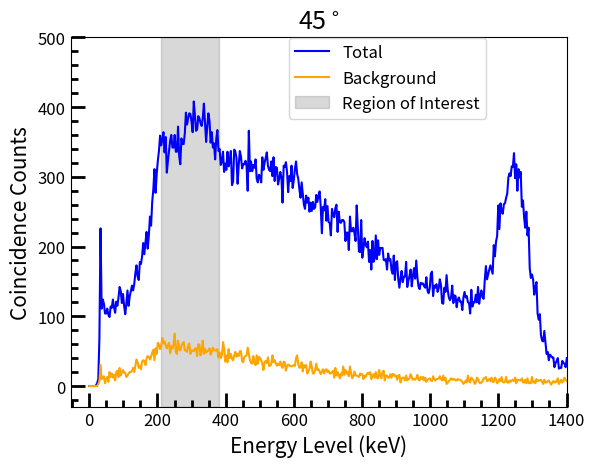

The matplotlib source for this figure:
from matplotlib import pyplot as plt
import numpy as np
from matplotlib.ticker import (MultipleLocator, AutoMinorLocator)

SMALL_SIZE = 12
MEDIUM_SIZE = 15

plt.rc('font', size=SMALL_SIZE)  # controls default text sizes
plt.rc('axes', titlesize=SMALL_SIZE)  # font size of the axes title
plt.rc('axes', labelsize=MEDIUM_SIZE)  # font size of the x and y labels
plt.rc('xtick', labelsize=SMALL_SIZE)  # font size of the tick labels
plt.rc('ytick', labelsize=SMALL_SIZE)  # font size of the tick labels
plt.rc('legend', fontsize=SMALL_SIZE)  # legend font size

plt.title('45$^\circ$', size=18)
plt.xlabel('Energy Level (keV)')
plt.ylabel('Coincidence Counts')

plt.plot(
    [0, 3.2958984375, 6.591796875, 9.8876953125, 13.18359375, 16.4794921875, 19.775390625, 23.0712890625, 26.3671875,
     29.6630859375, 32.958984375, 36.2548828125, 39.55078125, 42.8466796875, 46.142578125, 49.4384765625, 52.734375,
     56.0302734375, 59.326171875, 62.6220703125, 65.91796875, 69.2138671875, 72.509765625, 75.8056640625, 79.1015625,
     82.3974609375, 85.693359375, 88.9892578125, 92.28515625, 95.5810546875, 98.876953125, 102.1728515625, 105.46875,
     108.7646484375, 112.060546875, 115.3564453125, 118.65234375, 121.9482421875, 125.244140625, 128.5400390625,
     131.8359375, 135.1318359375, 138.427734375, 141.7236328125, 145.01953125, 148.3154296875, 151.611328125,
     154.9072265625, 158.203125, 161.4990234375, 164.794921875, 168.0908203125, 171.38671875, 174.6826171875,
     177.978515625, 181.2744140625, 184.5703125, 187.8662109375, 191.162109375, 194.4580078125, 197.75390625,
     201.0498046875, 204.345703125, 207.6416015625, 210.9375, 214.2333984375, 217.529296875, 220.8251953125,
     224.12109375, 227.4169921875, 230.712890625, 234.0087890625, 237.3046875, 240.6005859375, 243.896484375,
     247.1923828125, 250.48828125, 253.7841796875, 257.080078125, 260.3759765625, 263.671875, 266.9677734375,
     270.263671875, 273.5595703125, 276.85546875, 280.1513671875, 283.447265625, 286.7431640625, 290.0390625,
     293.3349609375, 296.630859375, 299.9267578125, 303.22265625, 306.5185546875, 309.814453125, 313.1103515625,
     316.40625, 319.7021484375, 322.998046875, 326.2939453125, 329.58984375, 332.8857421875, 336.181640625,
     339.4775390625, 342.7734375, 346.0693359375, 349.365234375, 352.6611328125, 355.95703125, 359.2529296875,
     362.548828125, 365.8447265625, 369.140625, 372.4365234375, 375.732421875, 379.0283203125, 382.32421875,
     385.6201171875, 388.916015625, 392.2119140625, 395.5078125, 398.8037109375, 402.099609375, 405.3955078125,
     408.69140625, 411.9873046875, 415.283203125, 418.5791015625, 421.875, 425.1708984375, 428.466796875,
     431.7626953125, 435.05859375, 438.3544921875, 441.650390625, 444.9462890625, 448.2421875, 451.5380859375,
     454.833984375, 458.1298828125, 461.42578125, 464.7216796875, 468.017578125, 471.3134765625, 474.609375,
     477.9052734375, 481.201171875, 484.4970703125, 487.79296875, 491.0888671875, 494.384765625, 497.6806640625,
     500.9765625, 504.2724609375, 507.568359375, 510.8642578125, 514.16015625, 517.4560546875, 520.751953125,
     524.0478515625, 527.34375, 530.6396484375, 533.935546875, 537.2314453125, 540.52734375, 543.8232421875,
     547.119140625, 550.4150390625, 553.7109375, 557.0068359375, 560.302734375, 563.5986328125, 566.89453125,
     570.1904296875, 573.486328125, 576.7822265625, 580.078125, 583.3740234375, 586.669921875, 589.9658203125,
     593.26171875, 596.5576171875, 599.853515625, 603.1494140625, 606.4453125, 609.7412109375, 613.037109375,
     616.3330078125, 619.62890625, 622.9248046875, 626.220703125, 629.5166015625, 632.8125, 636.1083984375,
     639.404296875, 642.7001953125, 645.99609375, 649.2919921875, 652.587890625, 655.8837890625, 659.1796875,
     662.4755859375, 665.771484375, 669.0673828125, 672.36328125, 675.6591796875, 678.955078125, 682.2509765625,
     685.546875, 688.8427734375, 692.138671875, 695.4345703125, 698.73046875, 702.0263671875, 705.322265625,
     708.6181640625, 711.9140625, 715.2099609375, 718.505859375, 721.8017578125, 725.09765625, 728.3935546875,
     731.689453125, 734.9853515625, 738.28125, 741.5771484375, 744.873046875, 748.1689453125, 751.46484375,
     754.7607421875, 758.056640625, 761.3525390625, 764.6484375, 767.9443359375, 771.240234375, 774.5361328125,
     777.83203125, 781.1279296875, 784.423828125, 787.7197265625, 791.015625, 794.3115234375, 797.607421875,
     800.9033203125, 804.19921875, 807.4951171875, 810.791015625, 814.0869140625, 817.3828125, 820.6787109375,
     823.974609375, 827.2705078125, 830.56640625, 833.8623046875, 837.158203125, 840.4541015625, 843.75, 847.0458984375,
     850.341796875, 853.6376953125, 856.93359375, 860.2294921875, 863.525390625, 866.8212890625, 870.1171875,
     873.4130859375, 876.708984375, 880.0048828125, 883.30078125, 886.5966796875, 889.892578125, 893.1884765625,
     896.484375, 899.7802734375, 903.076171875, 906.3720703125, 909.66796875, 912.9638671875, 916.259765625,
     919.5556640625, 922.8515625, 926.1474609375, 929.443359375, 932.7392578125, 936.03515625, 939.3310546875,
     942.626953125, 945.9228515625, 949.21875, 952.5146484375, 955.810546875, 959.1064453125, 962.40234375,
     965.6982421875, 968.994140625, 972.2900390625, 975.5859375, 978.8818359375, 982.177734375, 985.4736328125,
     988.76953125, 992.0654296875, 995.361328125, 998.6572265625, 1001.953125, 1005.2490234375, 1008.544921875,
     1011.8408203125, 1015.13671875, 1018.4326171875, 1021.728515625, 1025.0244140625, 1028.3203125, 1031.6162109375,
     1034.912109375, 1038.2080078125, 1041.50390625, 1044.7998046875, 1048.095703125, 1051.3916015625, 1054.6875,
     1057.9833984375, 1061.279296875, 1064.5751953125, 1067.87109375, 1071.1669921875, 1074.462890625, 1077.7587890625,
     1081.0546875, 1084.3505859375, 1087.646484375, 1090.9423828125, 1094.23828125, 1097.5341796875, 1100.830078125,
     1104.1259765625, 1107.421875, 1110.7177734375, 1114.013671875, 1117.3095703125, 1120.60546875, 1123.9013671875,
     1127.197265625, 1130.4931640625, 1133.7890625, 1137.0849609375, 1140.380859375, 1143.6767578125, 1146.97265625,
     1150.2685546875, 1153.564453125, 1156.8603515625, 1160.15625, 1163.4521484375, 1166.748046875, 1170.0439453125,
     1173.33984375, 1176.6357421875, 1179.931640625, 1183.2275390625, 1186.5234375, 1189.8193359375, 1193.115234375,
     1196.4111328125, 1199.70703125, 1203.0029296875, 1206.298828125, 1209.5947265625, 1212.890625, 1216.1865234375,
     1219.482421875, 1222.7783203125, 1226.07421875, 1229.3701171875, 1232.666015625, 1235.9619140625, 1239.2578125,
     1242.5537109375, 1245.849609375, 1249.1455078125, 1252.44140625, 1255.7373046875, 1259.033203125, 1262.3291015625,
     1265.625, 1268.9208984375, 1272.216796875, 1275.5126953125, 1278.80859375, 1282.1044921875, 1285.400390625,
     1288.6962890625, 1291.9921875, 1295.2880859375, 1298.583984375, 1301.8798828125, 1305.17578125, 1308.4716796875,
     1311.767578125, 1315.0634765625, 1318.359375, 1321.6552734375, 1324.951171875, 1328.2470703125, 1331.54296875,
     1334.8388671875, 1338.134765625, 1341.4306640625, 1344.7265625, 1348.0224609375, 1351.318359375, 1354.6142578125,
     1357.91015625, 1361.2060546875, 1364.501953125, 1367.7978515625, 1371.09375, 1374.3896484375, 1377.685546875,
     1380.9814453125, 1384.27734375, 1387.5732421875, 1390.869140625, 1394.1650390625, 1397.4609375, 1400.7568359375],
    [0, 0, 0, 0, 0, 0, 1, 4, 10, 68, 226, 111, 124, 118, 104, 104, 111, 102, 99, 114, 112, 124, 113, 105, 121, 115, 127,
     142, 136, 119, 132, 115, 103, 118, 137, 115, 129, 136, 144, 137, 146, 162, 173, 157, 152, 178, 175, 186, 205, 189,
     206, 221, 197, 216, 243, 230, 264, 282, 311, 277, 304, 323, 337, 359, 345, 354, 364, 335, 357, 306, 323, 337, 352,
     360, 342, 342, 360, 336, 336, 372, 330, 318, 355, 347, 347, 362, 392, 375, 384, 391, 390, 379, 364, 408, 389, 366,
     368, 387, 384, 377, 373, 384, 405, 377, 350, 372, 391, 380, 349, 364, 342, 348, 325, 354, 367, 337, 340, 317, 322,
     336, 307, 319, 310, 336, 315, 323, 337, 288, 293, 339, 336, 327, 290, 317, 337, 329, 312, 318, 318, 323, 315, 280,
     366, 308, 322, 308, 317, 313, 325, 297, 292, 303, 300, 292, 328, 310, 320, 327, 335, 316, 310, 308, 322, 301, 328,
     294, 314, 313, 289, 297, 307, 299, 263, 316, 314, 321, 307, 278, 301, 294, 316, 284, 295, 311, 322, 304, 297, 282,
     270, 292, 276, 260, 254, 273, 263, 270, 250, 263, 251, 264, 254, 256, 274, 264, 273, 279, 257, 219, 257, 252, 268,
     237, 258, 235, 234, 216, 254, 246, 242, 255, 260, 221, 250, 235, 234, 238, 238, 235, 208, 220, 220, 195, 243, 222,
     222, 227, 219, 208, 259, 228, 193, 192, 238, 184, 197, 212, 203, 199, 207, 178, 195, 167, 208, 178, 183, 216, 182,
     209, 188, 198, 198, 198, 181, 180, 182, 167, 190, 180, 182, 166, 161, 187, 152, 177, 179, 153, 141, 155, 165, 149,
     157, 157, 178, 142, 151, 158, 167, 143, 158, 169, 154, 180, 156, 143, 139, 148, 147, 147, 143, 141, 156, 137, 133,
     140, 161, 164, 129, 144, 141, 146, 135, 140, 153, 145, 119, 118, 141, 135, 159, 138, 127, 123, 127, 144, 119, 130,
     129, 113, 124, 127, 121, 121, 109, 127, 135, 127, 129, 120, 119, 104, 138, 114, 120, 120, 131, 120, 142, 118, 130,
     137, 127, 125, 152, 172, 153, 160, 167, 173, 167, 161, 202, 186, 207, 215, 259, 225, 262, 250, 247, 261, 262, 270,
     276, 299, 305, 301, 315, 314, 334, 298, 318, 280, 311, 299, 307, 257, 266, 242, 227, 250, 216, 227, 169, 155, 160,
     153, 131, 141, 149, 104, 95, 103, 73, 65, 64, 79, 62, 46, 49, 37, 45, 43, 41, 41, 27, 33, 36, 40, 25, 26, 26, 36,
     33, 32, 27, 40],
    color='blue', label='Total'
)

plt.plot(
    [0, 3.2958984375, 6.591796875, 9.8876953125, 13.18359375, 16.4794921875, 19.775390625, 23.0712890625, 26.3671875,
     29.6630859375, 32.958984375, 36.2548828125, 39.55078125, 42.8466796875, 46.142578125, 49.4384765625, 52.734375,
     56.0302734375, 59.326171875, 62.6220703125, 65.91796875, 69.2138671875, 72.509765625, 75.8056640625, 79.1015625,
     82.3974609375, 85.693359375, 88.9892578125, 92.28515625, 95.5810546875, 98.876953125, 102.1728515625, 105.46875,
     108.7646484375, 112.060546875, 115.3564453125, 118.65234375, 121.9482421875, 125.244140625, 128.5400390625,
     131.8359375, 135.1318359375, 138.427734375, 141.7236328125, 145.01953125, 148.3154296875, 151.611328125,
     154.9072265625, 158.203125, 161.4990234375, 164.794921875, 168.0908203125, 171.38671875, 174.6826171875,
     177.978515625, 181.2744140625, 184.5703125, 187.8662109375, 191.162109375, 194.4580078125, 197.75390625,
     201.0498046875, 204.345703125, 207.6416015625, 210.9375, 214.2333984375, 217.529296875, 220.8251953125,
     224.12109375, 227.4169921875, 230.712890625, 234.0087890625, 237.3046875, 240.6005859375, 243.896484375,
     247.1923828125, 250.48828125, 253.7841796875, 257.080078125, 260.3759765625, 263.671875, 266.9677734375,
     270.263671875, 273.5595703125, 276.85546875, 280.1513671875, 283.447265625, 286.7431640625, 290.0390625,
     293.3349609375, 296.630859375, 299.9267578125, 303.22265625, 306.5185546875, 309.814453125, 313.1103515625,
     316.40625, 319.7021484375, 322.998046875, 326.2939453125, 329.58984375, 332.8857421875, 336.181640625,
     339.4775390625, 342.7734375, 346.0693359375, 349.365234375, 352.6611328125, 355.95703125, 359.2529296875,
     362.548828125, 365.8447265625, 369.140625, 372.4365234375, 375.732421875, 379.0283203125, 382.32421875,
     385.6201171875, 388.916015625, 392.2119140625, 395.5078125, 398.8037109375, 402.099609375, 405.3955078125,
     408.69140625, 411.9873046875, 415.283203125, 418.5791015625, 421.875, 425.1708984375, 428.466796875,
     431.7626953125, 435.05859375, 438.3544921875, 441.650390625, 444.9462890625, 448.2421875, 451.5380859375,
     454.833984375, 458.1298828125, 461.42578125, 464.7216796875, 468.017578125, 471.3134765625, 474.609375,
     477.9052734375, 481.201171875, 484.4970703125, 487.79296875, 491.0888671875, 494.384765625, 497.6806640625,
     500.9765625, 504.2724609375, 507.568359375, 510.8642578125, 514.16015625, 517.4560546875, 520.751953125,
     524.0478515625, 527.34375, 530.6396484375, 533.935546875, 537.2314453125, 540.52734375, 543.8232421875,
     547.119140625, 550.4150390625, 553.7109375, 557.0068359375, 560.302734375, 563.5986328125, 566.89453125,
     570.1904296875, 573.486328125, 576.7822265625, 580.078125, 583.3740234375, 586.669921875, 589.9658203125,
     593.26171875, 596.5576171875, 599.853515625, 603.1494140625, 606.4453125, 609.7412109375, 613.037109375,
     616.3330078125, 619.62890625, 622.9248046875, 626.220703125, 629.5166015625, 632.8125, 636.1083984375,
     639.404296875, 642.7001953125, 645.99609375, 649.2919921875, 652.587890625, 655.8837890625, 659.1796875,
     662.4755859375, 665.771484375, 669.0673828125, 672.36328125, 675.6591796875, 678.955078125, 682.2509765625,
     685.546875, 688.8427734375, 692.138671875, 695.4345703125, 698.73046875, 702.0263671875, 705.322265625,
     708.6181640625, 711.9140625, 715.2099609375, 718.505859375, 721.8017578125, 725.09765625, 728.3935546875,
     731.689453125, 734.9853515625, 738.28125, 741.5771484375, 744.873046875, 748.1689453125, 751.46484375,
     754.7607421875, 758.056640625, 761.3525390625, 764.6484375, 767.9443359375, 771.240234375, 774.5361328125,
     777.83203125, 781.1279296875, 784.423828125, 787.7197265625, 791.015625, 794.3115234375, 797.607421875,
     800.9033203125, 804.19921875, 807.4951171875, 810.791015625, 814.0869140625, 817.3828125, 820.6787109375,
     823.974609375, 827.2705078125, 830.56640625, 833.8623046875, 837.158203125, 840.4541015625, 843.75, 847.0458984375,
     850.341796875, 853.6376953125, 856.93359375, 860.2294921875, 863.525390625, 866.8212890625, 870.1171875,
     873.4130859375, 876.708984375, 880.0048828125, 883.30078125, 886.5966796875, 889.892578125, 893.1884765625,
     896.484375, 899.7802734375, 903.076171875, 906.3720703125, 909.66796875, 912.9638671875, 916.259765625,
     919.5556640625, 922.8515625, 926.1474609375, 929.443359375, 932.7392578125, 936.03515625, 939.3310546875,
     942.626953125, 945.9228515625, 949.21875, 952.5146484375, 955.810546875, 959.1064453125, 962.40234375,
     965.6982421875, 968.994140625, 972.2900390625, 975.5859375, 978.8818359375, 982.177734375, 985.4736328125,
     988.76953125, 992.0654296875, 995.361328125, 998.6572265625, 1001.953125, 1005.2490234375, 1008.544921875,
     1011.8408203125, 1015.13671875, 1018.4326171875, 1021.728515625, 1025.0244140625, 1028.3203125, 1031.6162109375,
     1034.912109375, 1038.2080078125, 1041.50390625, 1044.7998046875, 1048.095703125, 1051.3916015625, 1054.6875,
     1057.9833984375, 1061.279296875, 1064.5751953125, 1067.87109375, 1071.1669921875, 1074.462890625, 1077.7587890625,
     1081.0546875, 1084.3505859375, 1087.646484375, 1090.9423828125, 1094.23828125, 1097.5341796875, 1100.830078125,
     1104.1259765625, 1107.421875, 1110.7177734375, 1114.013671875, 1117.3095703125, 1120.60546875, 1123.9013671875,
     1127.197265625, 1130.4931640625, 1133.7890625, 1137.0849609375, 1140.380859375, 1143.6767578125, 1146.97265625,
     1150.2685546875, 1153.564453125, 1156.8603515625, 1160.15625, 1163.4521484375, 1166.748046875, 1170.0439453125,
     1173.33984375, 1176.6357421875, 1179.931640625, 1183.2275390625, 1186.5234375, 1189.8193359375, 1193.115234375,
     1196.4111328125, 1199.70703125, 1203.0029296875, 1206.298828125, 1209.5947265625, 1212.890625, 1216.1865234375,
     1219.482421875, 1222.7783203125, 1226.07421875, 1229.3701171875, 1232.666015625, 1235.9619140625, 1239.2578125,
     1242.5537109375, 1245.849609375, 1249.1455078125, 1252.44140625, 1255.7373046875, 1259.033203125, 1262.3291015625,
     1265.625, 1268.9208984375, 1272.216796875, 1275.5126953125, 1278.80859375, 1282.1044921875, 1285.400390625,
     1288.6962890625, 1291.9921875, 1295.2880859375, 1298.583984375, 1301.8798828125, 1305.17578125, 1308.4716796875,
     1311.767578125, 1315.0634765625, 1318.359375, 1321.6552734375, 1324.951171875, 1328.2470703125, 1331.54296875,
     1334.8388671875, 1338.134765625, 1341.4306640625, 1344.7265625, 1348.0224609375, 1351.318359375, 1354.6142578125,
     1357.91015625, 1361.2060546875, 1364.501953125, 1367.7978515625, 1371.09375, 1374.3896484375, 1377.685546875,
     1380.9814453125, 1384.27734375, 1387.5732421875, 1390.869140625, 1394.1650390625, 1397.4609375, 1400.7568359375],
    [0, 0, 0, 0, 0, 0, 0, 0, 3, 7, 30, 10, 11, 14, 4, 10, 13, 6, 20, 13, 18, 12, 16, 8, 20, 22, 13, 26, 15, 20, 23, 19,
     19, 13, 15, 18, 20, 20, 22, 26, 20, 29, 38, 34, 26, 29, 24, 35, 37, 36, 30, 40, 43, 42, 38, 42, 48, 52, 37, 54, 46,
     62, 60, 53, 58, 69, 61, 64, 58, 54, 59, 62, 47, 57, 54, 59, 75, 49, 46, 65, 53, 51, 58, 61, 63, 51, 51, 49, 58, 61,
     46, 51, 51, 50, 54, 54, 43, 60, 59, 44, 51, 65, 46, 53, 48, 50, 51, 54, 45, 49, 55, 52, 51, 51, 53, 41, 48, 40, 44,
     63, 54, 35, 44, 34, 53, 40, 46, 39, 37, 44, 49, 42, 46, 43, 50, 50, 36, 34, 42, 43, 44, 55, 46, 37, 33, 32, 43, 34,
     30, 44, 32, 42, 40, 37, 32, 23, 34, 36, 33, 41, 29, 29, 32, 44, 34, 37, 33, 29, 32, 30, 35, 29, 26, 35, 34, 22, 29,
     31, 29, 29, 28, 29, 30, 29, 40, 44, 31, 26, 27, 34, 21, 30, 27, 30, 18, 21, 25, 35, 28, 18, 18, 23, 32, 23, 24, 21,
     17, 21, 24, 18, 23, 24, 20, 22, 18, 18, 20, 22, 12, 26, 15, 20, 16, 11, 18, 15, 28, 16, 23, 18, 20, 14, 28, 18, 11,
     14, 21, 15, 15, 14, 13, 18, 16, 17, 10, 15, 13, 17, 19, 17, 20, 10, 15, 17, 12, 20, 12, 11, 23, 15, 11, 20, 22, 8,
     15, 15, 12, 12, 17, 12, 17, 17, 14, 15, 9, 15, 16, 5, 11, 12, 12, 8, 15, 8, 10, 11, 17, 13, 9, 10, 9, 11, 16, 9, 8,
     13, 10, 13, 8, 12, 6, 9, 10, 11, 8, 7, 14, 10, 8, 10, 10, 11, 14, 10, 8, 15, 8, 12, 3, 5, 7, 9, 11, 9, 10, 10, 8,
     8, 10, 9, 9, 8, 6, 3, 5, 8, 5, 15, 7, 5, 12, 10, 8, 3, 5, 12, 10, 6, 4, 5, 7, 11, 11, 13, 7, 8, 10, 7, 12, 6, 6,
     12, 10, 4, 6, 10, 7, 13, 6, 5, 6, 13, 5, 5, 8, 6, 8, 9, 7, 12, 4, 9, 9, 8, 8, 11, 5, 5, 9, 4, 11, 4, 5, 4, 13, 5,
     7, 4, 10, 7, 8, 8, 9, 6, 3, 9, 5, 5, 7, 8, 5, 2, 5, 7, 5, 7, 6, 11, 3, 6, 9, 5, 7, 12, 9, 7],
    color='orange', label='Background'
)

plt.axvspan(210, 380, color='grey', alpha=0.3, label='Region of Interest')

leg = plt.legend(loc=(0.44, 0.78))

plt.minorticks_on()
plt.tick_params(axis='both', which='major', direction='in', width=2, length=10)
plt.tick_params(axis='both', which='minor', direction='in', width=2, length=5)

plt.xlim([-55, 1400])
plt.ylim([-30, 500])

plt.savefig('raw data 45.png', dpi=1200)
plt.show()